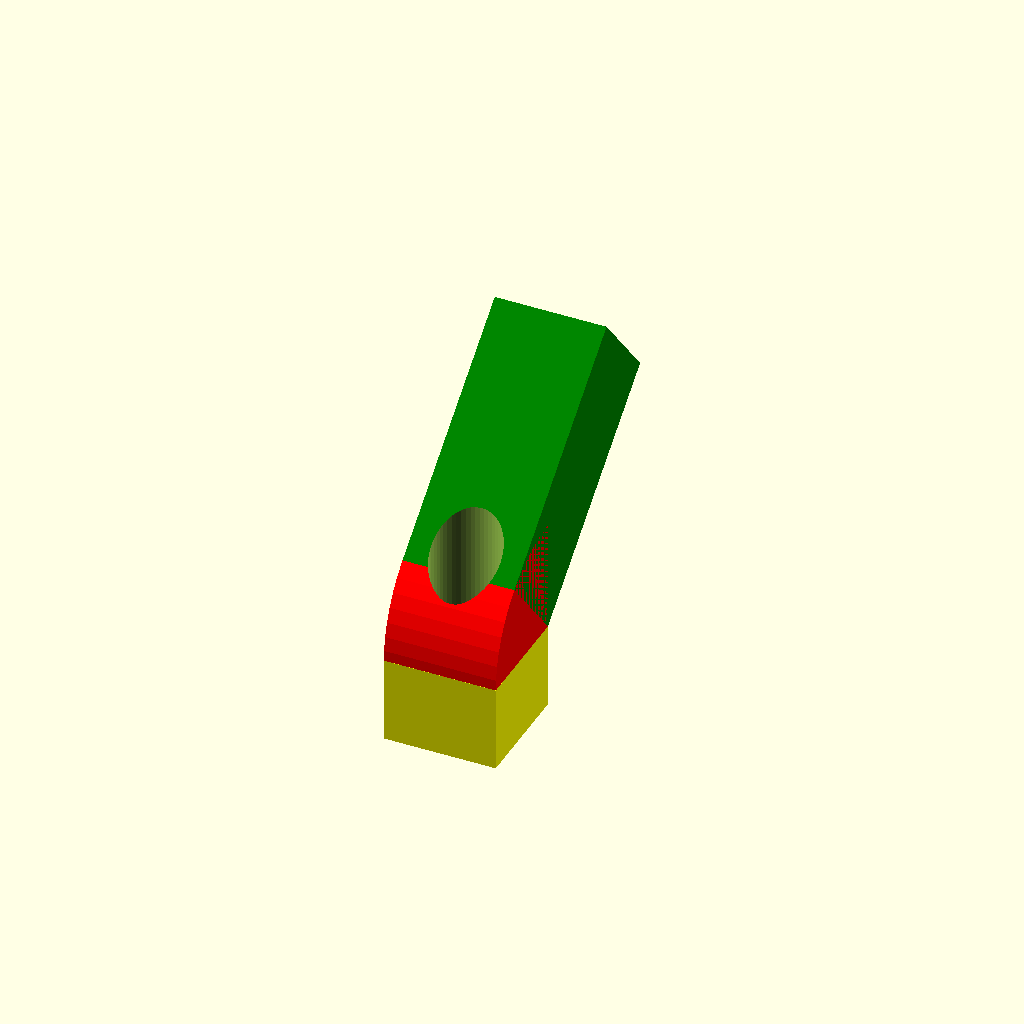
Cell 1 — every parameter at its default value.
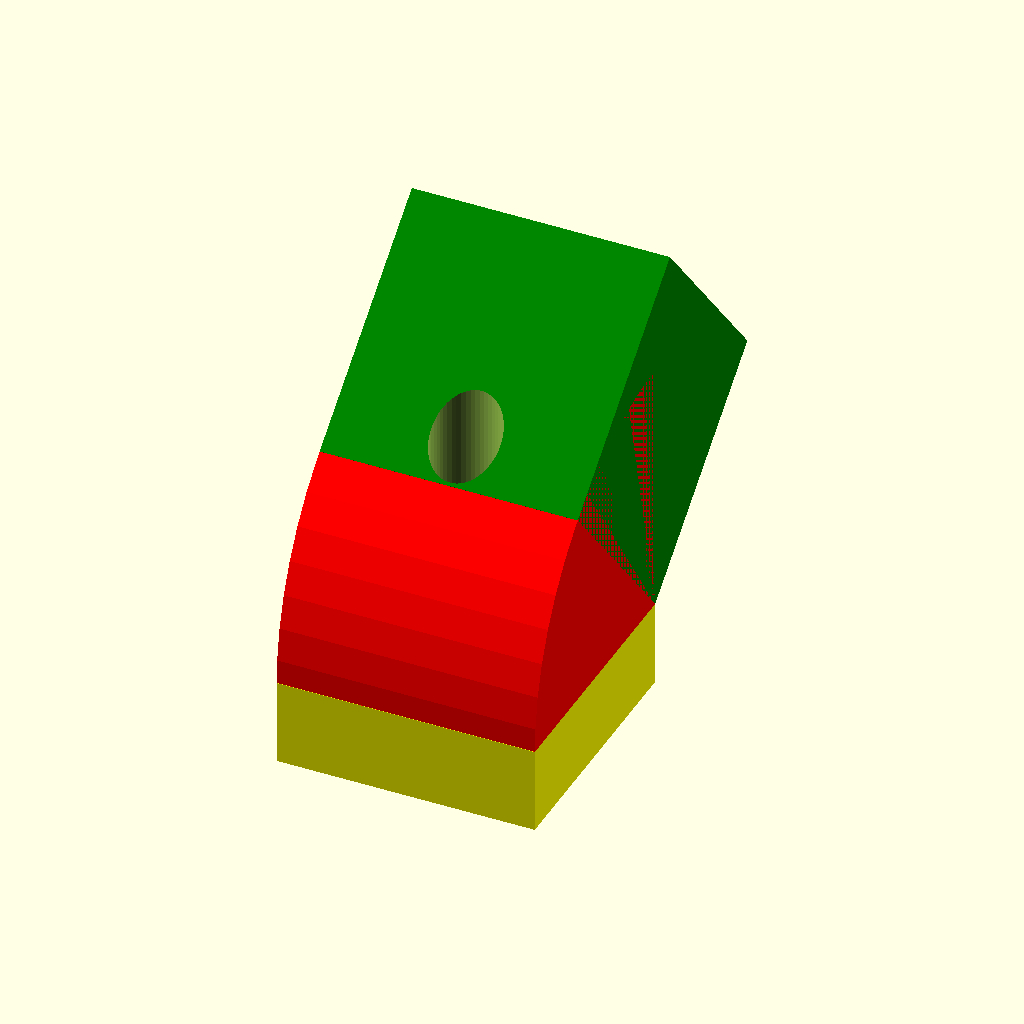
Cell 2 — base_size set to 30, the other parameters unchanged.
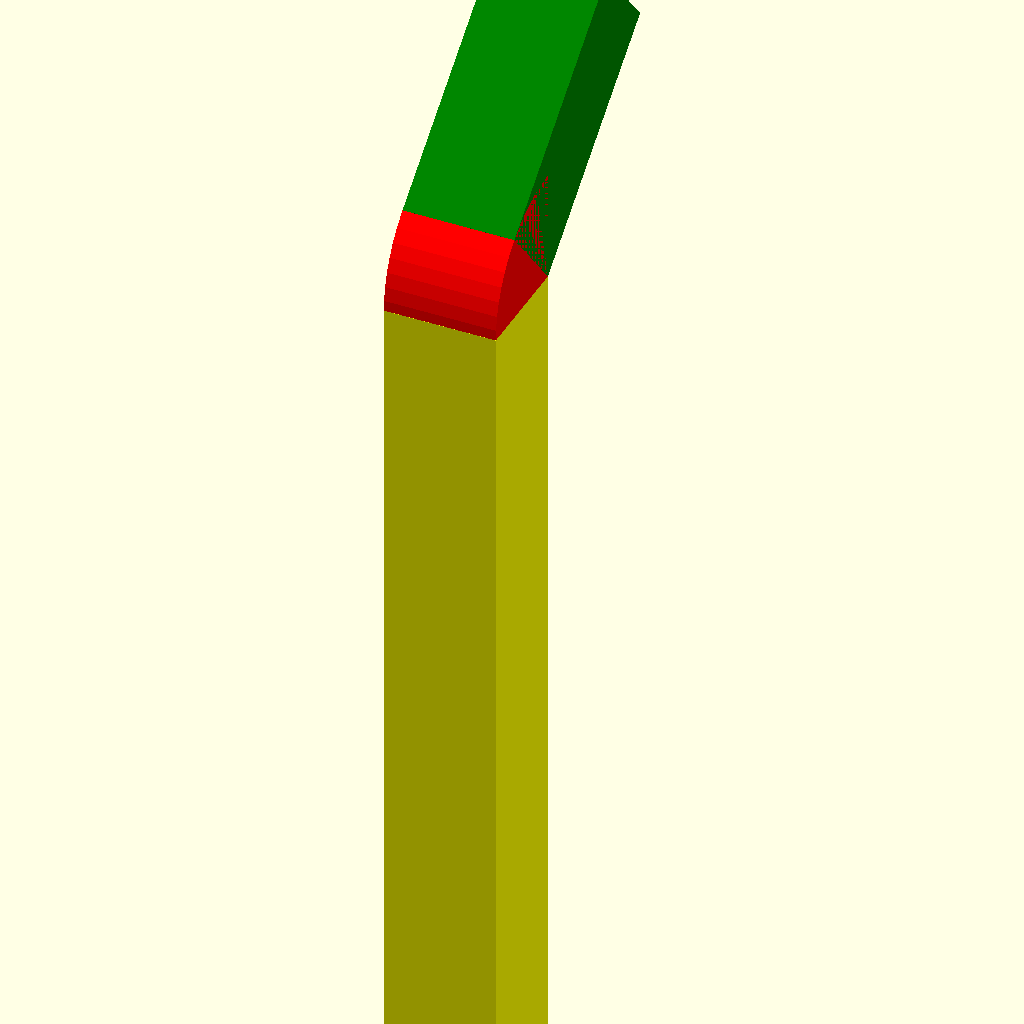
Cell 3: base_height = 100 (everything else at default).
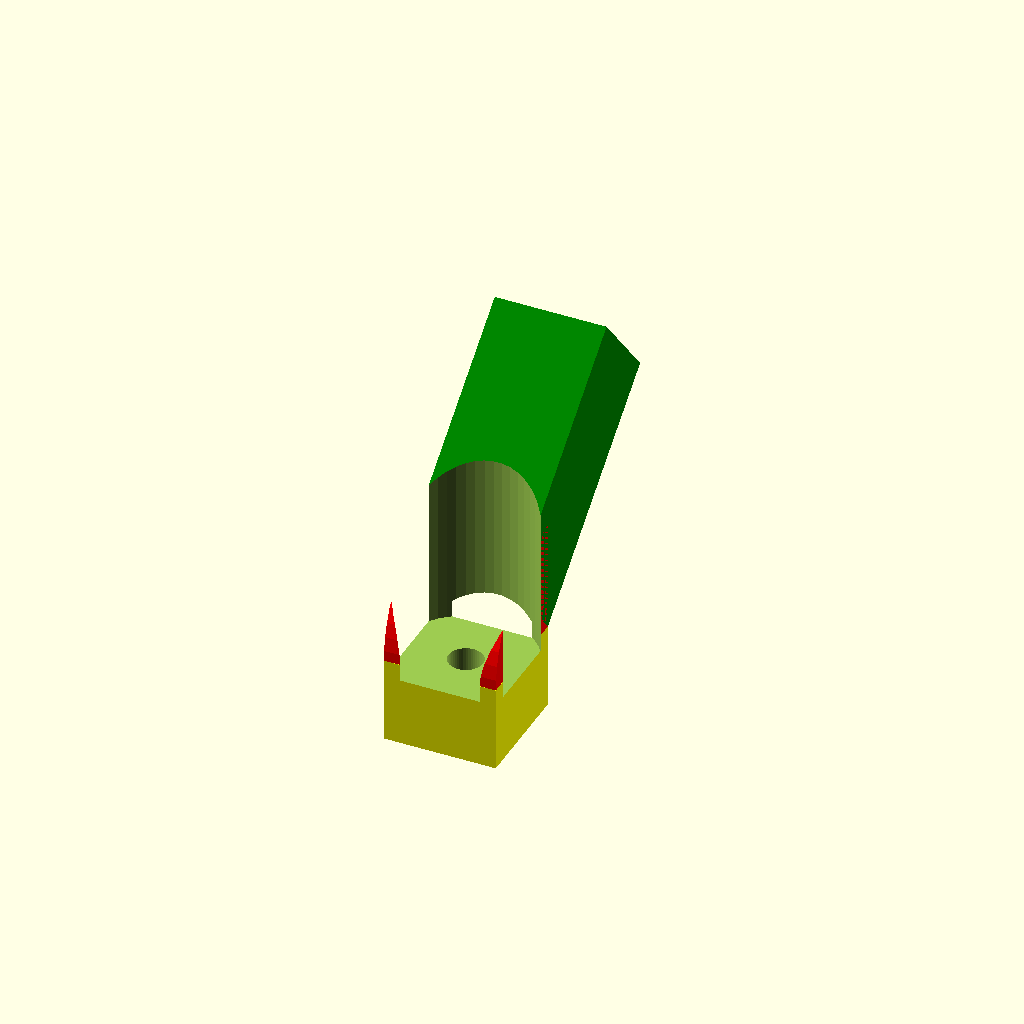
Cell 4: the same model with screw_head = 16.
All cells are drawn from one camera (rotation 55°, 0°, 25°, orthographic, colour scheme Cornfield), so only the parameter changes between them.
OpenSCAD source file inputs/thingiverse/files/thing-845940/pannendeksel-clip-custimizer.scad:
// 20150520 (c) Ewald Beekman
// this is the design for a clip to hold the lid of a pan on the inside of cupboard doors
// the design is parametric so it can be easily adjusted to any lid (or whatever you want to do with it)
//
// the design is made of three pieces, a base cube, a "piece of pie" and and a beam
// and two cylinders which make up for the recessed hole where the screw goes.
//
// the three pieces are in different colours so you can see what happens if you change the parameters

// the arc library is now included in this code so we can use customizer in Thingiverse
// use <arc.scad>
// arc.scad contains to functions:
// 2D_arc(w=thickness_of_arc, r=radius_of_arc, deg=degrees_of_arc_angle, fn=resolution);
// 3D_arc(w=thickness_of_arc, r=radius_of_arc, deg=degrees_of_arc_angle, fn=resolution, h=height_of_arc);

$fn=5*10;   // by using a multiply here, it won't show up in customizer

// size of the base, this is the base yellow brick
base_size=13;   //[3:30]

// the height of the yellow base brick
base_height=10; //[0:100]

// what diameter mounting screws are you going to use
mounting_hole=4;    //[2:10]

// what's the diameter of the screw head
screw_head=8;   //[2:16]

// how much length for the screw to grab om before it reaches the cupboard
keep=8; // [2:20]

//length of the part which angles away from the base
beam_length=30; //[0:100]

// thickness of the angled part is the same as the base size
beam_thickness=base_size;

// what's the angle you want, 0 means a square angle
angle=40;   //[0:90]

module beam() {
color("Green")
    translate([-base_size/2,base_size/2,base_height/2]) 
        rotate([angle,0,0]) 
            cube(size=[base_size,beam_length,beam_thickness]);
}
module pie() {
color("Red")
    translate([-(base_size/2),base_size/2,base_height/2])
        rotate([135,0,0])
            rotate([0,90,0])  //have to use 2x rotate because we need first y (this one), and then x
                3D_arc(w=base_size*2,r=0,deg=90,fn=50,h=base_size);
}

module brick() {
color("Yellow")
    cube(size=[base_size,base_size,base_height],center=true);   // this is our base block
}
    
// "drill" the two holes in the base cube
difference() {
//union(){         // for debug, if you uncomment this, and comment out "difference", cube and pie, you can see the cylinders
    union() {
       brick();
       pie();
       beam();
       }
       
// the is the hole for the screw      
    cylinder(h=base_size*2, r=mounting_hole/2, center=true);
 
// and this the one for the screw head       
// keep has to be subtracted with half base_height because the cube is positioned with center=true, so it floats on the x/y plane
    translate([0,0,keep - (base_height/2)])     
        cylinder(h=base_size*2, r=screw_head/2 );
}

/*
Plot a 2D or 3D arc from 0.1 to ~358 degrees.

Set Width of drawn arc, Radius, Thickness, resolution ($fn) and height for the 3D arc. Arc is centered around the origin

By tony@think3dprint3d.com
GPLv3

*/

module 2D_arc(w, r, deg=90,fn = 100 ) {
        render() {
                difference() {
                        // outer circle
                        circle(r=r+w/2,center=true,$fn=fn);
                        // outer circle
                        circle(r=r-w/2,center=true,$fn=fn);

                //remove the areas not covered by the arc
                translate([sin(90-deg/2)*((r+w/2)*2),
                                                -sin(deg/2)*((r+w/2)*2)])
                        rotate([0,0,90-deg/2])
                                translate([((r+w/2))-sin(90-(deg)/4)*((r+w/2)),
                                                        ((r+w/2))*2-sin(90-(deg)/4)*((r+w/2))])
                                        square([sin(90-deg/4)*((r+w/2)*2),
                                                                sin(90-deg/4)*((r+w/2)*2)],center=true);
                translate([-sin(90-(deg)/2)*((r+w/2)*2),
                                                -sin(deg/2)*((r+w/2)*2)])
                        rotate([0,0,-(90-deg/2)])
                          translate([-((r+w/2))+sin(90-(deg)/4)*((r+w/2)),
                                                        ((r+w/2))*2-sin(90-(deg)/4)*((r+w/2))])
                                        square([sin(90-deg/4)*((r+w/2)*2),
                                                                sin(90-deg/4)*((r+w/2)*2)],center=true);
                }
                //line to see the arc
                //#translate([-((r)*2)/2, sin((180-deg)/2)*(r)]) square([(r+w/2)*2+1,0.01]);
        }
}

module 3D_arc(w, r, deg, h,fn) {
        linear_extrude(h)
                        2D_arc(w, r, deg,fn);

}
Parameter table extracted from the source (name, type, default, range or options):
base_size: number, default 13, range 3 to 30
base_height: number, default 10, range 0 to 100
mounting_hole: number, default 4, range 2 to 10
screw_head: number, default 8, range 2 to 16
keep: number, default 8, range 2 to 20
beam_length: number, default 30, range 0 to 100
angle: number, default 40, range 0 to 90
